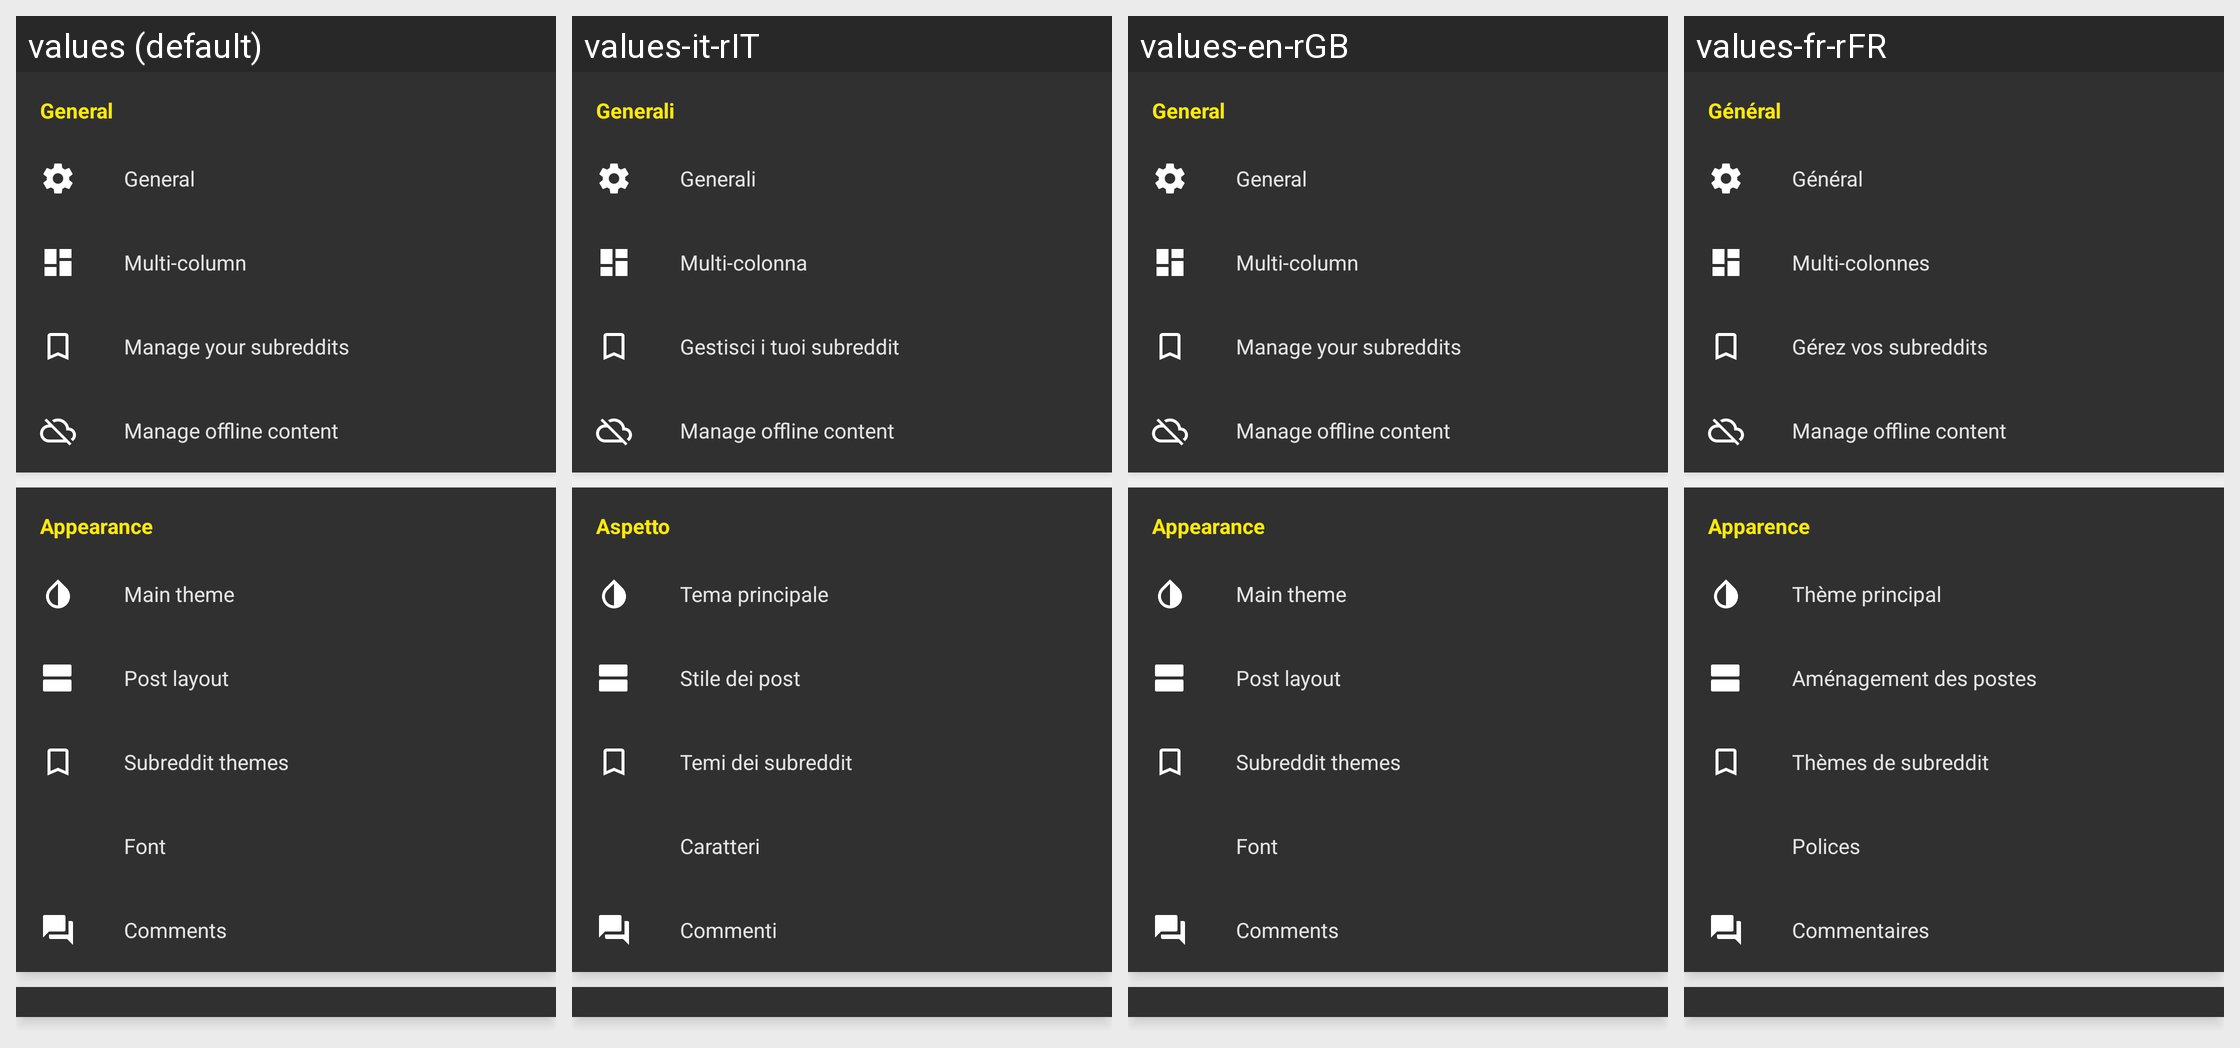

The same Android screen rendered under several of its app's locales, left to right. List the strings drawn on it with the default value and each locale's translation.
Android screen res/layout/activity_settings_child.xml rendered under 4 locales, left to right: values (default), values-it-rIT, values-en-rGB, values-fr-rFR. Device: Nexus 5 (rendered at 1080×1920; each locale shown at half size, 540×960, under a caption strip naming it); theme yellow_dark.
Other locales in the repository, not shown: values-af-rZA, values-ar-rSA, values-ca-rES, values-cs-rCZ, values-da-rDK, values-de-rDE, values-el-rGR, values-eo-rUY, values-es-rES, values-fi-rFI, values-fil-rPH, values-ga-rIE, values-gl-rES, values-hr-rHR, values-hu-rHU, values-in-rID, values-iw-rIL, values-ja-rJP, values-lv-rLV, values-nl-rNL, values-no-rNO, values-pl-rPL, values-pt-rBR, values-pt-rPT, values-ro-rRO, values-ru-rRU, values-sq-rAL, values-sr-rSP, values-sv-rSE, values-tr-rTR, values-uk-rUA, values-vi-rVN, values-zh-rCN, values-zh-rTW.
Strings drawn on this screen, with the default value and each locale's value (text and hints the layout hard-codes, and strings that could not be matched under every locale, appear in the picture but are not listed):

settings_section_general
  values: General
  values-it-rIT: Generali
  values-en-rGB: General
  values-fr-rFR: Général

settings_title_general
  values: General
  values-it-rIT: Generali
  values-en-rGB: General
  values-fr-rFR: Général

settings_title_multi_column
  values: Multi-column
  values-it-rIT: Multi-colonna
  values-en-rGB: Multi-column
  values-fr-rFR: Multi-colonnes

manage_your_subreddits
  values: Manage your subreddits
  values-it-rIT: Gestisci i tuoi subreddit
  values-en-rGB: Manage your subreddits
  values-fr-rFR: Gérez vos subreddits

settings_section_appearance
  values: Appearance
  values-it-rIT: Aspetto
  values-en-rGB: Appearance
  values-fr-rFR: Apparence

settings_title_default_theme
  values: Main theme
  values-it-rIT: Tema principale
  values-en-rGB: Main theme
  values-fr-rFR: Thème principal

settings_layout_default
  values: Post layout
  values-it-rIT: Stile dei post
  values-en-rGB: Post layout
  values-fr-rFR: Aménagement des postes

settings_title_sub_theme
  values: Subreddit themes
  values-it-rIT: Temi dei subreddit
  values-en-rGB: Subreddit themes
  values-fr-rFR: Thèmes de subreddit

settings_title_font
  values: Font
  values-it-rIT: Caratteri
  values-en-rGB: Font
  values-fr-rFR: Polices

settings_title_comments
  values: Comments
  values-it-rIT: Commenti
  values-en-rGB: Comments
  values-fr-rFR: Commentaires
